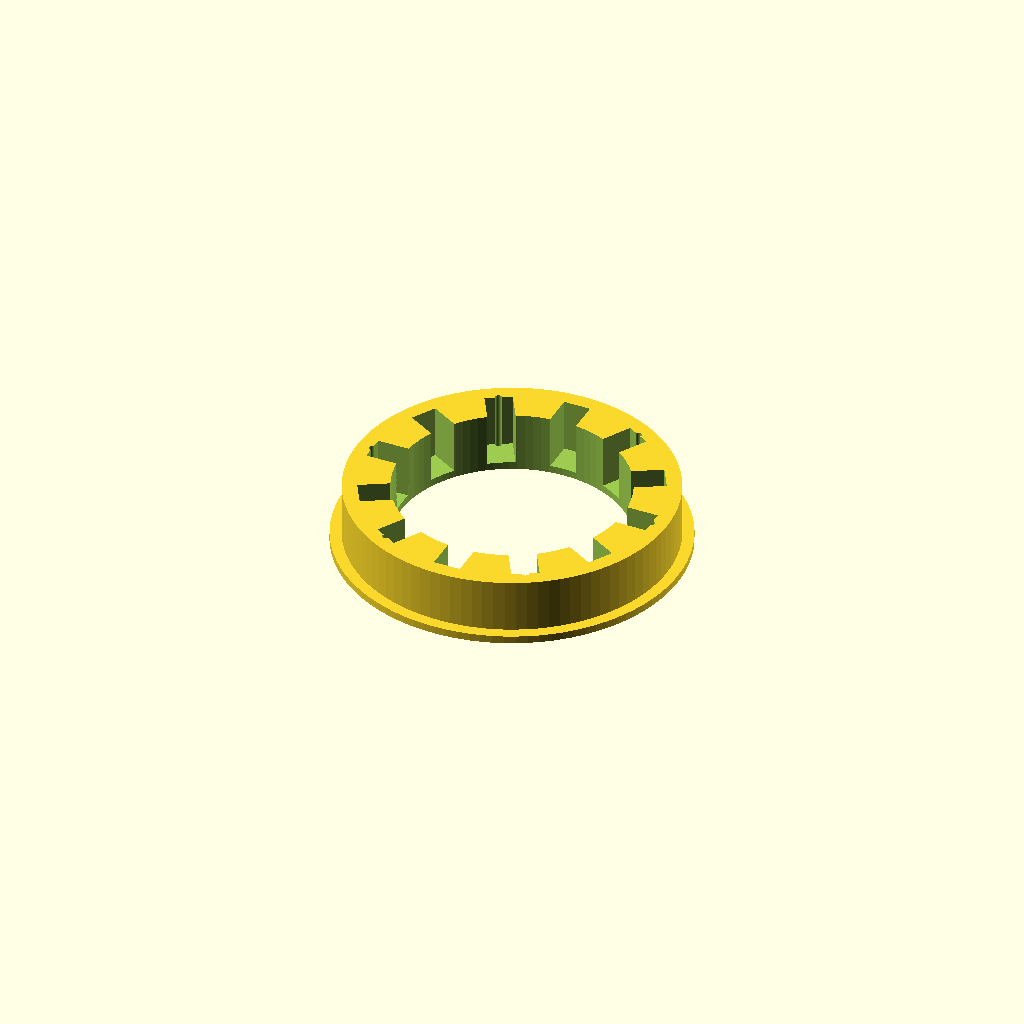
Cell 1: the model at its default parameters.
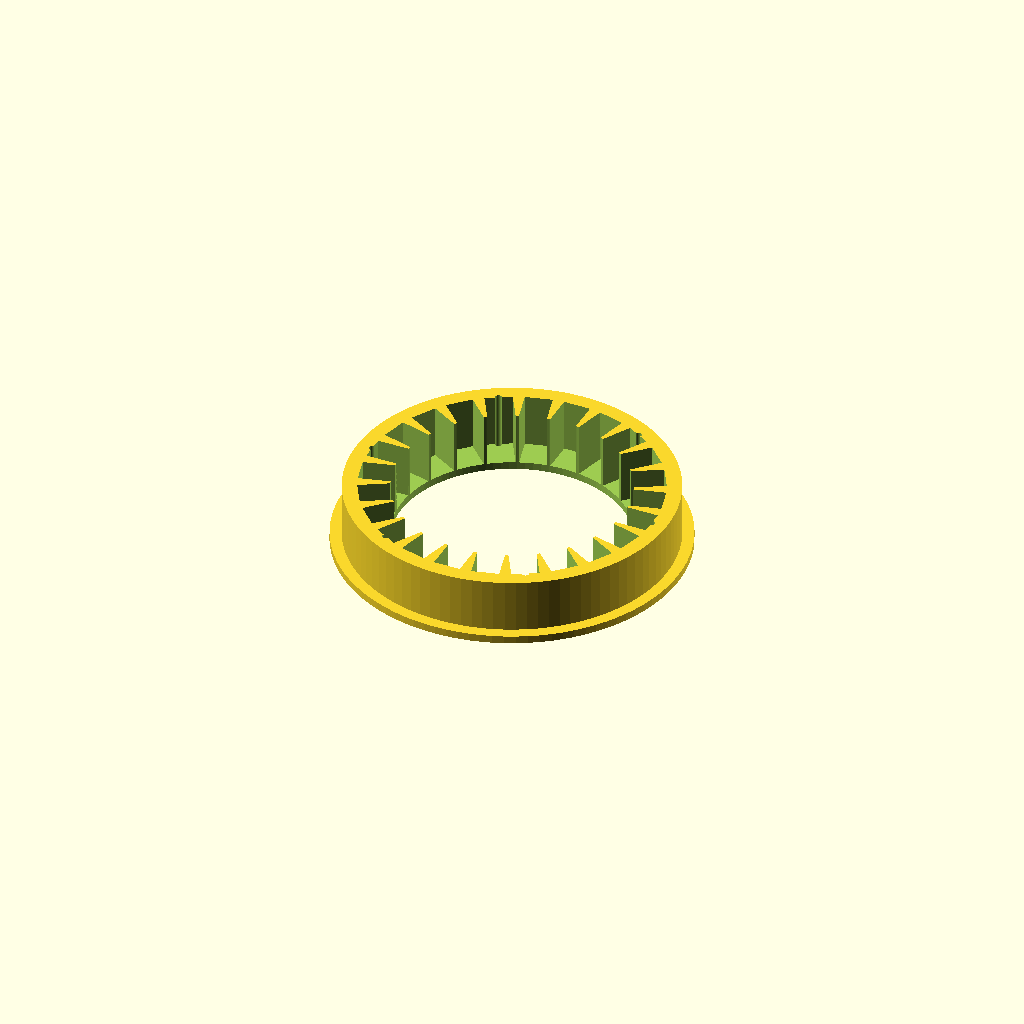
Cell 2 — slots set to 24, the other parameters unchanged.
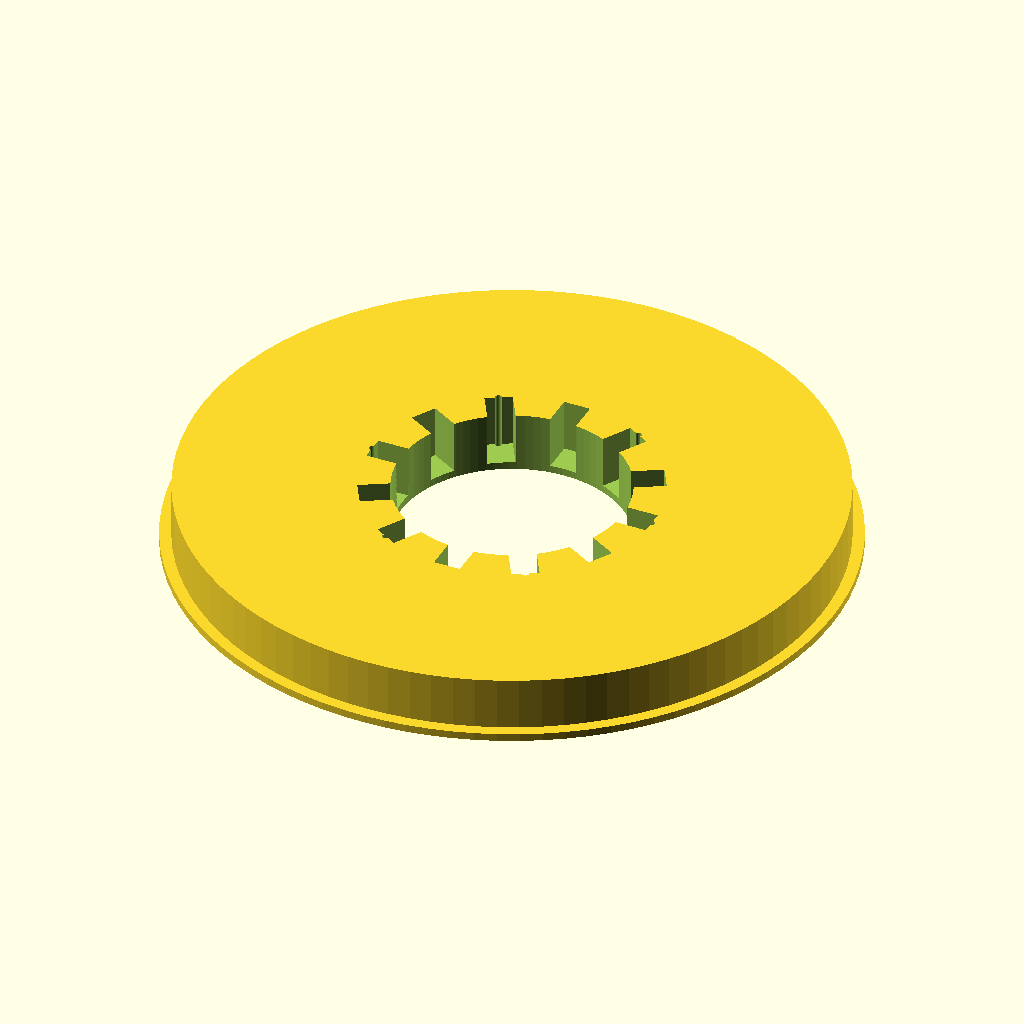
Cell 3 — stator_od set to 336, the other parameters unchanged.
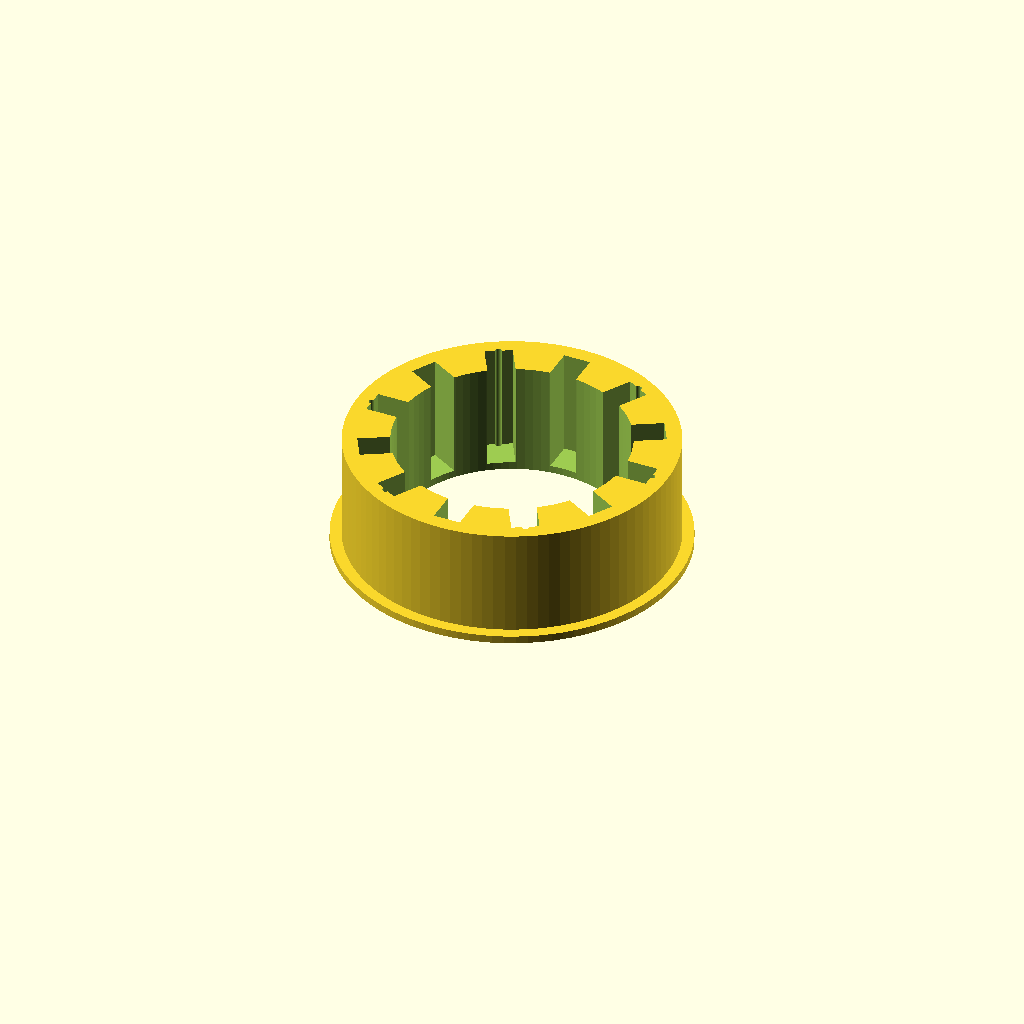
Cell 4 — stator_h set to 56, the other parameters unchanged.
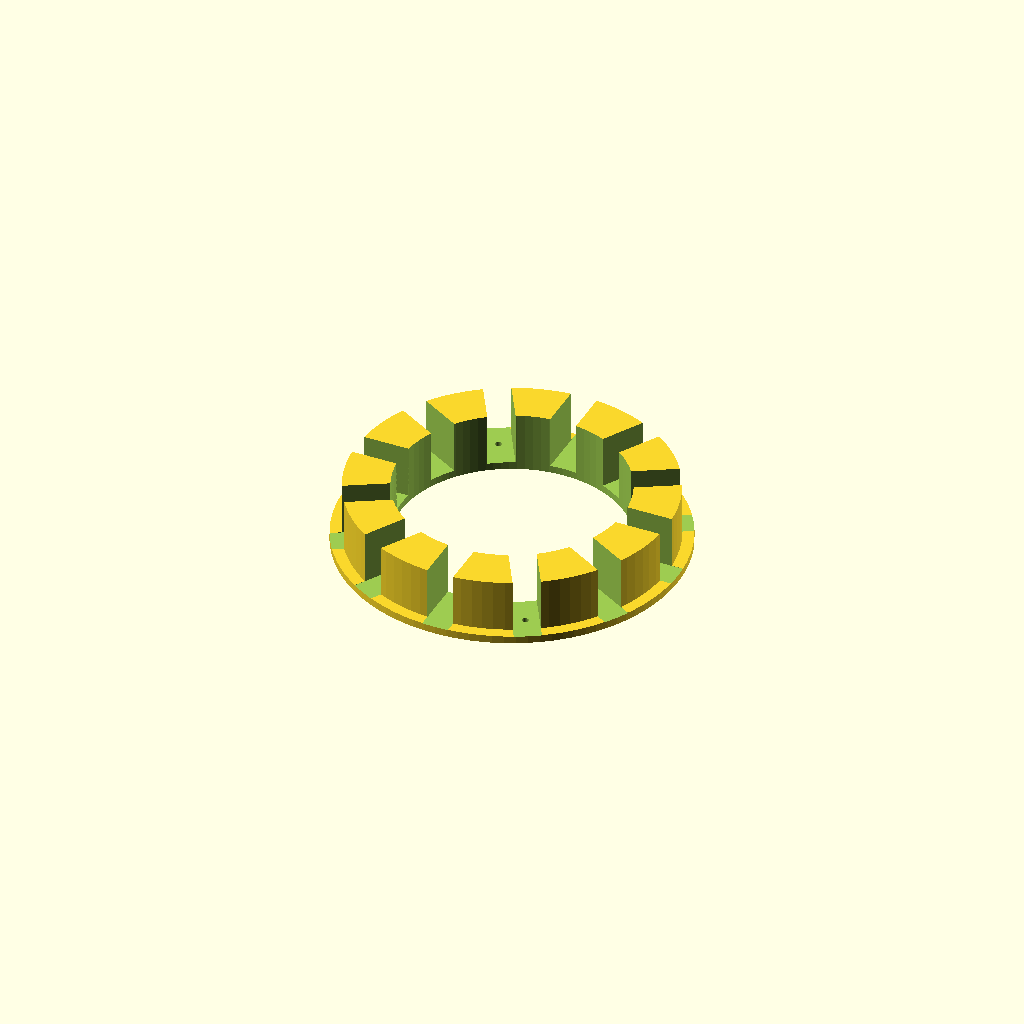
Cell 5 — slot_depth set to 32, the other parameters unchanged.
All cells are drawn from one camera (rotation 55°, 0°, 25°, orthographic, colour scheme Cornfield), so only the parameter changes between them.
The OpenSCAD source (champions/2026-09-18-gen-d/stator_shell.scad):
// Gen-D outer stator shell — 12 bobbin slots for radial coils facing inward
// Air gap target ~1.0–1.5 mm over rotor OD magnets

slots           = 12;
stator_id       = 120.0;      // ID facing rotor (rotor OD 116 + ~2 mm airgap*2)
stator_od       = 168.0;
stator_h        = 28.0;
slot_depth      = 16.0;       // radial depth of coil window
slot_width      = 14.0;       // circumferential opening
yoke_thick      = 6.0;        // outer yoke
tooth_tip_w     = 8.0;

bolt_r          = 76.0;
bolt_n          = 6;
m3_clear        = 3.5;
mount_flange_t  = 4.0;

$fn = 96;

module slot_cut() {
    for (i = [0 : slots-1]) {
        a = i * 360 / slots;
        rotate([0, 0, a])
            translate([stator_id/2 + slot_depth/2 - 0.5, 0, stator_h/2])
                cube([slot_depth + 1, slot_width, stator_h + 0.2], center=true);
    }
}

difference() {
    union() {
        cylinder(d=stator_od, h=stator_h);
        // mounting flange
        translate([0, 0, -mount_flange_t + 0.01])
            cylinder(d=stator_od + 12, h=mount_flange_t);
    }
    translate([0, 0, -0.1])
        cylinder(d=stator_id, h=stator_h + 0.2);
    slot_cut();
    // flange ID
    translate([0, 0, -mount_flange_t - 0.1])
        cylinder(d=stator_id, h=mount_flange_t + 0.2);
    // flange bolts
    for (i = [0 : bolt_n-1]) {
        a = i * 360 / bolt_n;
        translate([(bolt_r)*cos(a), (bolt_r)*sin(a), -mount_flange_t - 0.1])
            cylinder(d=m3_clear, h=mount_flange_t + stator_h + 1);
    }
}
Parameter table extracted from the source (name, type, default, range or options):
slots: number, default 12
stator_id: number, default 120
stator_od: number, default 168
stator_h: number, default 28
slot_depth: number, default 16
slot_width: number, default 14
yoke_thick: number, default 6
tooth_tip_w: number, default 8
bolt_r: number, default 76
bolt_n: number, default 6
m3_clear: number, default 3.5
mount_flange_t: number, default 4
